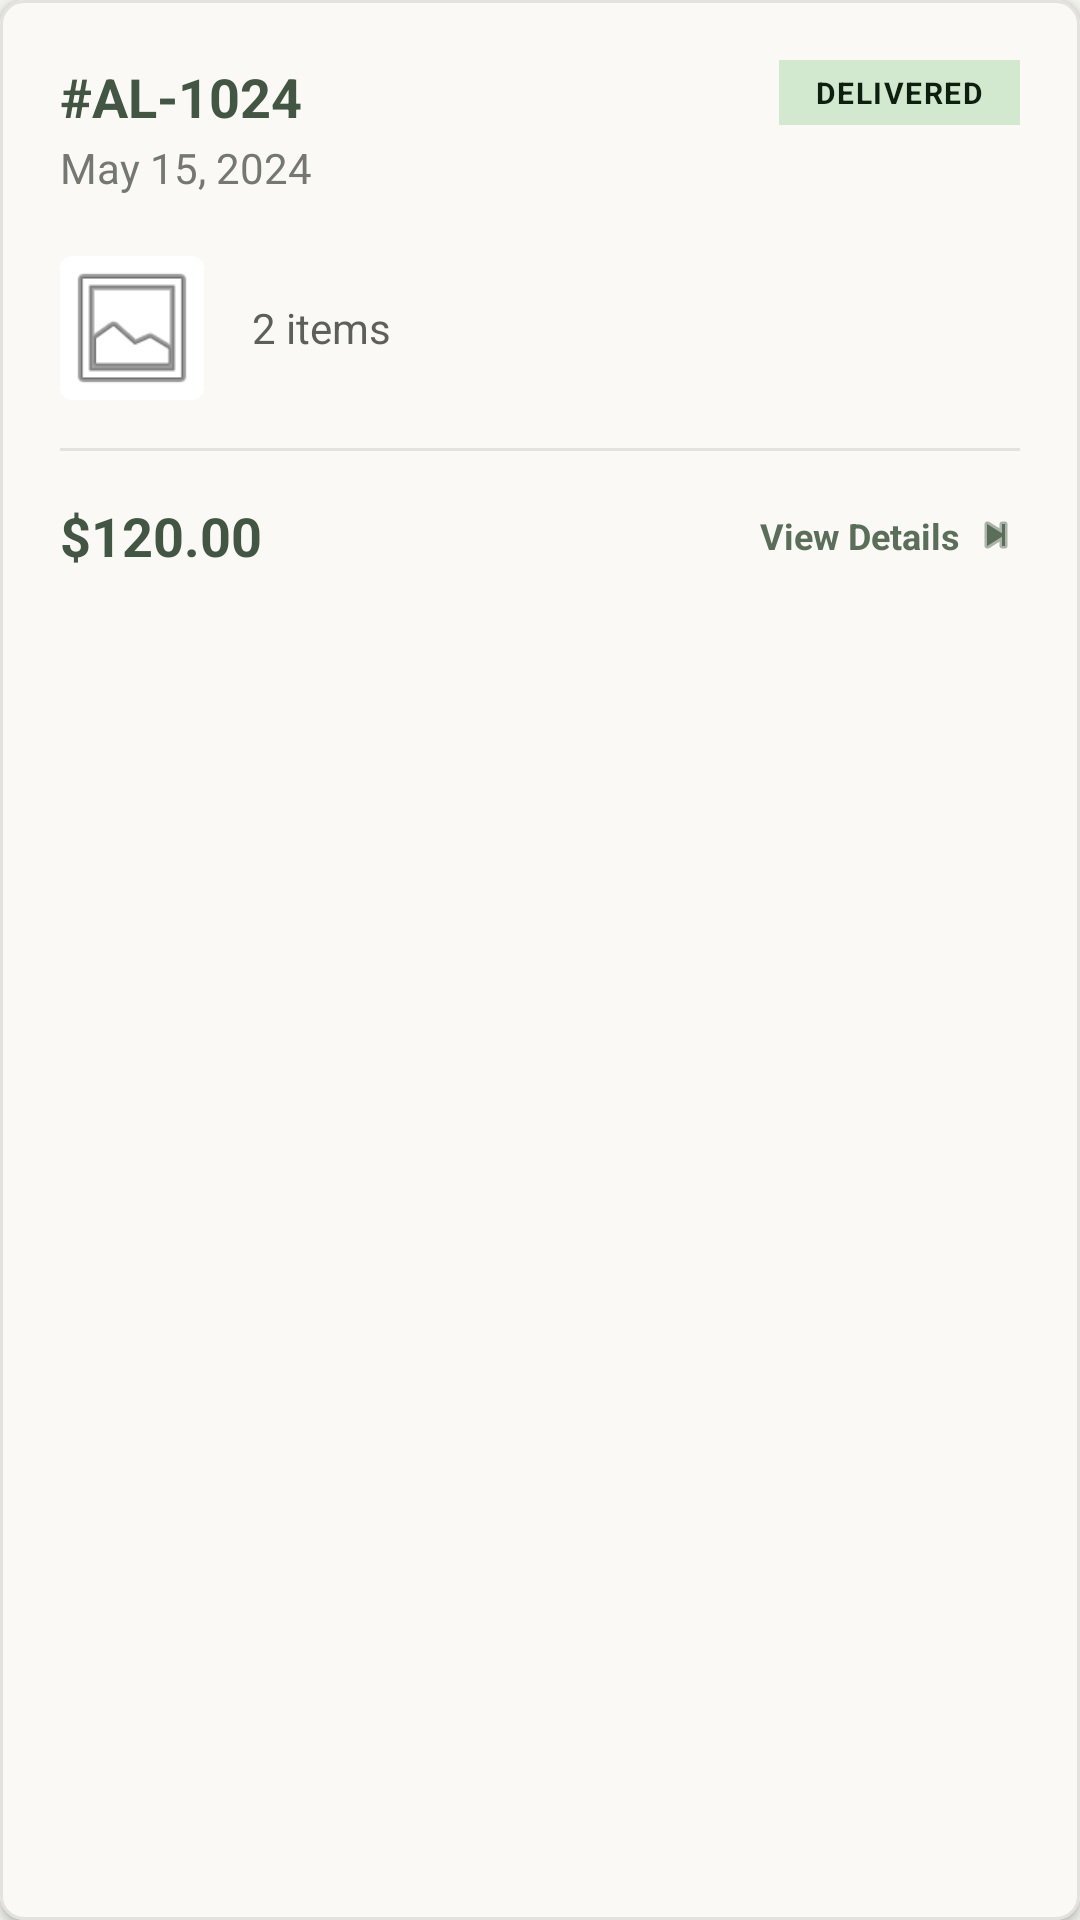

Here is an Android app screen rendered from its layout file. Give the layout XML and the strings, colors and styles it references.
<!-- AndroidManifest.xml: application theme Theme.BANHANG -->
<!-- res/layout/activity_item_order_history.xml -->
<?xml version="1.0" encoding="utf-8"?>
<com.google.android.material.card.MaterialCardView xmlns:android="http://schemas.android.com/apk/res/android"
    xmlns:app="http://schemas.android.com/apk/res-auto"
    android:layout_width="match_parent"
    android:layout_height="wrap_content"
    android:layout_marginBottom="16dp"
    app:cardBackgroundColor="#FBF9F6"
    app:cardCornerRadius="8dp"
    app:cardElevation="2dp"
    app:strokeColor="#E4E2DF"
    app:strokeWidth="1dp">

    <LinearLayout
        android:layout_width="match_parent"
        android:layout_height="wrap_content"
        android:orientation="vertical"
        android:padding="20dp">

        <RelativeLayout
            android:layout_width="match_parent"
            android:layout_height="wrap_content">

            <LinearLayout
                android:layout_width="wrap_content"
                android:layout_height="wrap_content"
                android:orientation="vertical">

                <TextView
                    android:id="@+id/tvOrderId"
                    android:layout_width="wrap_content"
                    android:layout_height="wrap_content"
                    android:text="#AL-1024"
                    android:textColor="#425643"
                    android:textSize="18sp"
                    android:textStyle="bold" />

                <TextView
                    android:id="@+id/tvOrderDate"
                    android:layout_width="wrap_content"
                    android:layout_height="wrap_content"
                    android:layout_marginTop="2dp"
                    android:text="May 15, 2024"
                    android:textColor="#747871"
                    android:textSize="14sp" />
            </LinearLayout>

            <TextView
                android:id="@+id/tvOrderStatus"
                android:layout_width="wrap_content"
                android:layout_height="wrap_content"
                android:layout_alignParentEnd="true"
                android:background="#D2E9D0"
                android:letterSpacing="0.05"
                android:paddingHorizontal="12dp"
                android:paddingVertical="4dp"
                android:text="DELIVERED"
                android:textColor="#0E1F10"
                android:textSize="10sp"
                android:textStyle="bold" />
        </RelativeLayout>

        <LinearLayout
            android:layout_width="match_parent"
            android:layout_height="wrap_content"
            android:layout_marginTop="20dp"
            android:gravity="center_vertical"
            android:orientation="horizontal">

            <androidx.cardview.widget.CardView
                android:layout_width="48dp"
                android:layout_height="48dp"
                app:cardCornerRadius="4dp"
                app:cardElevation="0dp"
                app:strokeColor="#F5F5F0"
                app:strokeWidth="1dp">

                <ImageView
                    android:id="@+id/imgOrderThumb"
                    android:layout_width="match_parent"
                    android:layout_height="match_parent"
                    android:scaleType="centerCrop"
                    android:src="@android:drawable/ic_menu_gallery" />
            </androidx.cardview.widget.CardView>

            <TextView
                android:id="@+id/tvOrderItemCount"
                android:layout_width="wrap_content"
                android:layout_height="wrap_content"
                android:layout_marginStart="16dp"
                android:text="2 items"
                android:textColor="#5D5F5B"
                android:textSize="14sp" />
        </LinearLayout>

        <View
            android:layout_width="match_parent"
            android:layout_height="1dp"
            android:layout_marginTop="16dp"
            android:layout_marginBottom="16dp"
            android:background="#E4E2DF" />

        <RelativeLayout
            android:layout_width="match_parent"
            android:layout_height="wrap_content">

            <TextView
                android:id="@+id/tvOrderTotal"
                android:layout_width="wrap_content"
                android:layout_height="wrap_content"
                android:layout_centerVertical="true"
                android:text="$120.00"
                android:textColor="#425643"
                android:textSize="18sp"
                android:textStyle="bold" />

            <LinearLayout
                android:id="@+id/btnViewDetails"
                android:layout_width="wrap_content"
                android:layout_height="wrap_content"
                android:layout_alignParentEnd="true"
                android:layout_centerVertical="true"
                android:background="?attr/selectableItemBackground"
                android:clickable="true"
                android:focusable="true"
                android:gravity="center_vertical"
                android:orientation="horizontal"
                android:paddingVertical="4dp">

                <TextView
                    android:layout_width="wrap_content"
                    android:layout_height="wrap_content"
                    android:text="View Details"
                    android:textColor="#5A6E5A"
                    android:textSize="12sp"
                    android:textStyle="bold" />

                <ImageView
                    android:layout_width="16dp"
                    android:layout_height="16dp"
                    android:layout_marginStart="4dp"
                    android:src="@android:drawable/ic_media_next"
                    app:tint="#5A6E5A" />
            </LinearLayout>
        </RelativeLayout>
    </LinearLayout>
</com.google.android.material.card.MaterialCardView>
<!-- resources referenced by this layout -->
<resources>
  <style name="Theme.BANHANG" parent="Theme.Material3.Light.NoActionBar">
  
          
          <item name="colorPrimary">@color/primary</item>
  
          <item name="colorPrimaryContainer">
              @color/primary_light
          </item>
  
          
          <item name="android:windowBackground">
              @color/background
          </item>
  
          
          <item name="android:statusBarColor">
              @color/background
          </item>
  
          
          <item name="android:navigationBarColor">
              @color/background
          </item>
  
          
          <item name="android:textColor">
              @color/text_primary
          </item>
  
          
          <item name="materialButtonStyle">
              @style/PrimaryButtonStyle
          </item>
  
          
          <item name="cardViewStyle">
              @style/MyCardStyle
          </item>
  
      </style>
  <color name="primary">#5A6E5A</color>
  <color name="primary_light">#A8B5A8</color>
  <color name="background">#F5F5F0</color>
  <color name="text_primary">#3F443F</color>
  <style name="PrimaryButtonStyle" parent="Widget.Material3.Button">
  
          <item name="backgroundTint">@color/primary</item>
  
          <item name="android:textColor">@color/white</item>
  
          <item name="cornerRadius">
              @dimen/radius_medium
          </item>
  
          <item name="android:textAllCaps">false</item>
  
      </style>
  <style name="MyCardStyle" parent="Widget.Material3.CardView.Elevated">
  
          <item name="cardCornerRadius">
              @dimen/radius_large
          </item>
  
          <item name="cardElevation">
              @dimen/card_elevation
          </item>
  
          <item name="cardBackgroundColor">
              @color/card_background
          </item>
  
      </style>
  <color name="white">#FFFFFF</color>
  <dimen name="radius_medium">12dp</dimen>
  <dimen name="radius_large">20dp</dimen>
  <dimen name="card_elevation">2dp</dimen>
  <color name="card_background">#FFFFFF</color>
</resources>
